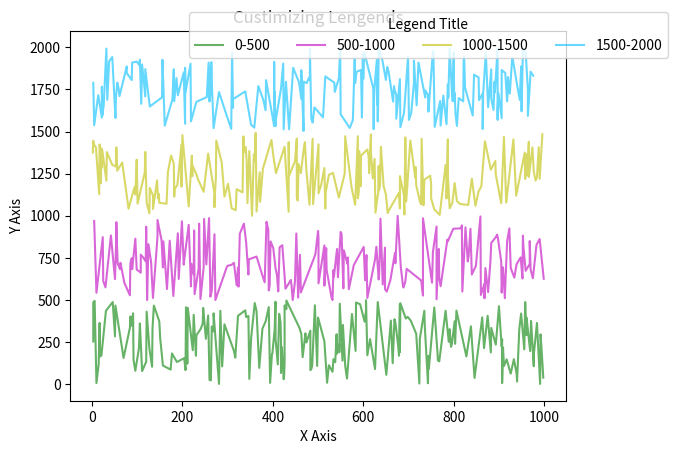

The script that saved this image:
# Date 19-06-2021

import matplotlib.pyplot as plt
import numpy as np


def x(max_value=9999, min_value=0, i=200):
    arr = np.random.randint(min_value, max_value, size=i)
    arr.sort()
    return arr


def y(max_value=9999, min_value=0,  i=200): return np.random.randint(
    min_value, max_value, size=i)


plt.plot(x(1000), y(500), color='g', alpha=.6, label='0-500')
plt.plot(x(1000), y(1000, 500), color='m', alpha=.6, label='500-1000')
plt.plot(x(1000), y(1500, 1000), color='y', alpha=.6, label='1000-1500')
plt.plot(x(1000), y(2000, 1500), color='deepskyblue',
         alpha=.6, label='1500-2000')
plt.title('Custimizing Lengends')
plt.xlabel('X Axis')
plt.ylabel('Y Axis')

plt.legend(title='Legend Title', bbox_to_anchor=(
    .1, 1.24), loc='upper left', borderaxespad=5, ncol=4)


# plt.legend(loc='upper center', ncol=4, title='Legend Title',
#            labelspacing=2)

plt.show()
